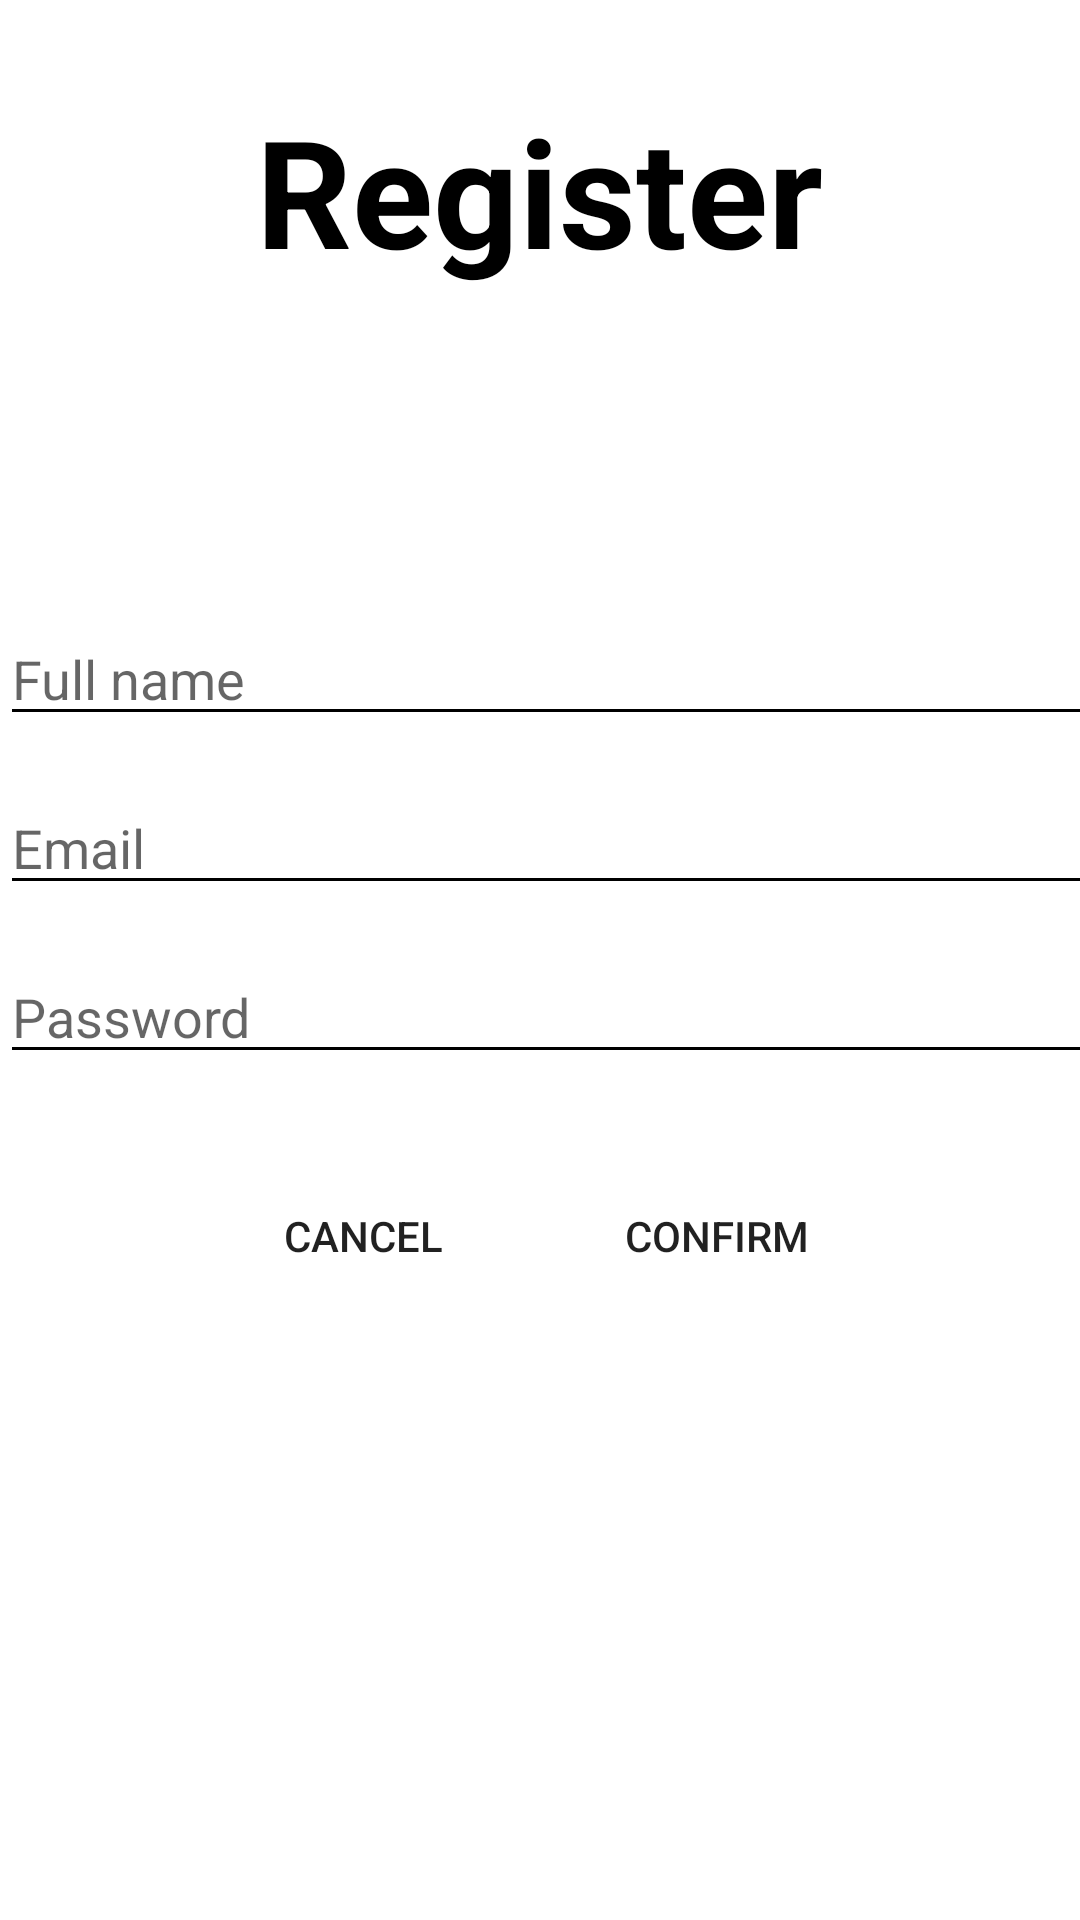

Write the Android layout XML for this screen, with the resource values it uses.
<!-- AndroidManifest.xml: application theme Theme.SSReaderKMS -->
<!-- res/layout/activity_register.xml -->
<?xml version="1.0" encoding="utf-8"?>
<RelativeLayout xmlns:android="http://schemas.android.com/apk/res/android"
    xmlns:app="http://schemas.android.com/apk/res-auto"
    xmlns:tools="http://schemas.android.com/tools"
    android:layout_width="match_parent"
    android:layout_height="match_parent"
    tools:context=".Activities.RegisterActivity">
    <ImageView
        android:layout_width="match_parent"
        android:layout_height="match_parent"
        android:src="@drawable/login_image"
        android:scaleType="fitXY"/>

    <TextView
        android:layout_width="wrap_content"
        android:layout_height="wrap_content"
        android:text="Register"
        android:textSize="50dp"
        android:textStyle="bold"
        android:textColor="@color/black"
        android:layout_centerHorizontal="true"
        android:layout_marginTop="30dp" />

    <LinearLayout
        android:layout_width="wrap_content"
        android:layout_height="wrap_content"
        android:layout_centerInParent="true"
        android:orientation="vertical">

        <EditText
            android:layout_width="380dp"
            android:layout_height="match_parent"
            android:textColor="@color/black"
            android:id="@+id/RegisFullnameEdt"
            android:backgroundTint="@color/black"
            android:hint="Full name"
            android:maxLines="1"
            android:lines="1"
            android:singleLine="true"/>


        <EditText
            android:layout_marginTop="15dp"
            android:layout_width="380dp"
            android:layout_height="match_parent"
            android:id="@+id/RegisMailedt"
            android:textColor="@color/black"
            android:backgroundTint="@color/black"
            android:hint="Email"
            android:maxLines="1"
            android:lines="1"
            android:singleLine="true"/>

        <EditText
            android:layout_width="380dp"
            android:layout_marginTop="15dp"
            android:layout_height="match_parent"
            android:id="@+id/RegisPassedt"
            android:inputType="textPassword"
            android:textColor="@color/black"
            android:backgroundTint="@color/black"
            android:hint="Password"
            android:maxLines="1"
            android:lines="1"
            android:singleLine="true"/>

        <LinearLayout
            android:layout_marginTop="30dp"
            android:layout_width="wrap_content"
            android:layout_height="wrap_content"
            android:layout_gravity="center">

            <Button
                android:layout_width="wrap_content"
                android:layout_height="wrap_content"
                android:id="@+id/CancelBtn"
                android:text="Cancel"
                android:layout_marginRight="30dp"
                android:background="@drawable/shape_btn"/>

            <Button
                android:layout_width="wrap_content"
                android:text="Confirm"
                android:id="@+id/ConfRegisterBtn"
                android:layout_height="wrap_content"
                android:layout_gravity="center_horizontal"
                android:background="@drawable/shape_btn"/>


        </LinearLayout>
    </LinearLayout>

    <ProgressBar
        android:layout_width="wrap_content"
        android:layout_height="wrap_content"
        android:id="@+id/progressBarRegis"
        android:layout_centerInParent="true"
        android:visibility="gone"/>

</RelativeLayout>
<!-- resources referenced by this layout -->
<resources>
  <style name="Theme.SSReaderKMS" parent="Theme.MaterialComponents.DayNight.NoActionBar">
          
          <item name="colorPrimary">@color/purple_500</item>
          <item name="colorPrimaryVariant">@color/purple_700</item>
          <item name="colorOnPrimary">@color/white</item>
          
          <item name="colorSecondary">@color/teal_200</item>
          <item name="colorSecondaryVariant">@color/teal_700</item>
          <item name="colorOnSecondary">@color/black</item>
          
          <item name="android:statusBarColor" tools:targetApi="l">?attr/colorPrimaryVariant</item>
          
      </style>
  <!-- not gathered from this repository: default colours our renderer supplied (Android Studio template values) -->
  <color name="purple_500">#FF6200EE</color>
  <color name="purple_700">#FF3700B3</color>
  <color name="teal_200">#FF03DAC5</color>
  <color name="teal_700">#FF018786</color>
  <color name="black">#FF000000</color>
  <color name="white">#FFFFFFFF</color>
</resources>
